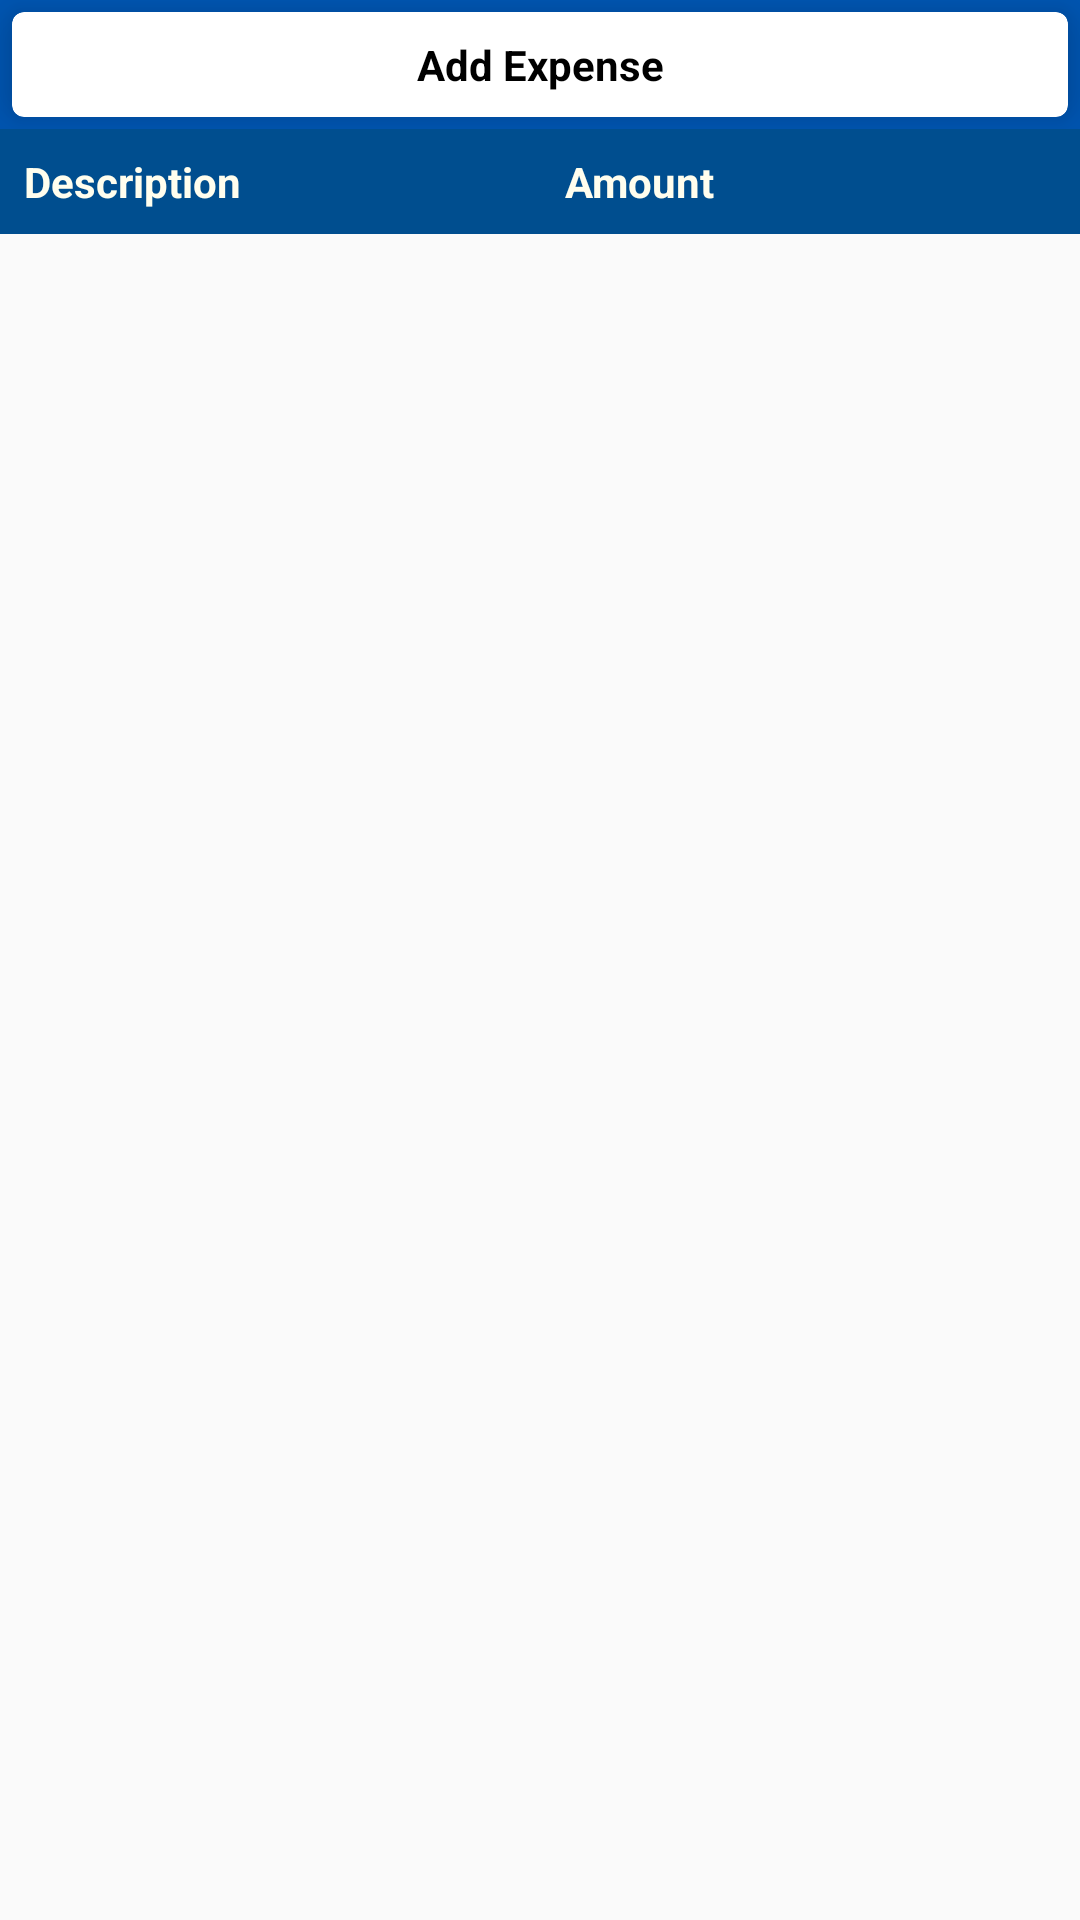

Produce the Android XML layout that renders to this screen, including the resource entries it uses.
<!-- AndroidManifest.xml: application theme Theme.AppCompat.Light.NoActionBar -->
<!-- res/layout/fragment_expense.xml -->
<?xml version="1.0" encoding="utf-8"?>
<RelativeLayout xmlns:android="http://schemas.android.com/apk/res/android"
    xmlns:tools="http://schemas.android.com/tools"
    xmlns:app="http://schemas.android.com/apk/res-auto"
    android:layout_width="match_parent"
    android:layout_height="match_parent"
    tools:context=".ui.fragment.ExpenseFragment">

    <LinearLayout
        android:id="@+id/expense_add_layout"
        android:layout_width="match_parent"
        android:layout_height="wrap_content"
        android:background="@color/blue_color">

        <androidx.cardview.widget.CardView
            android:id="@+id/expense_add_btn"
            android:layout_width="match_parent"
            android:layout_height="wrap_content"
            android:layout_margin="@dimen/general_gap_2xs"
            app:cardCornerRadius="@dimen/general_gap_2xs"
            app:cardElevation="@dimen/card_elevation">

            <TextView
                android:layout_width="match_parent"
                android:layout_height="wrap_content"
                android:layout_margin="@dimen/general_gap_xs"
                android:text="@string/expense_add_btn"
                android:textAlignment="center"
                android:textColor="@android:color/black"
                android:textStyle="bold" />
        </androidx.cardview.widget.CardView>
    </LinearLayout>

    <LinearLayout
        android:layout_width="match_parent"
        android:layout_height="wrap_content"
        android:layout_below="@+id/expense_add_layout"
        android:orientation="vertical">

        <include
            android:id="@+id/expense_header"
            layout="@layout/expense_header_layout"
            android:layout_width="match_parent"
            android:layout_height="wrap_content" />

        <ScrollView
            android:layout_width="fill_parent"
            android:layout_height="fill_parent"
            android:layout_marginTop="@dimen/general_gap_2xs"
            android:fillViewport="true"
            android:orientation="vertical">

            <androidx.recyclerview.widget.RecyclerView
                android:id="@+id/expense_list"
                android:layout_width="match_parent"
                android:layout_height="wrap_content" />
        </ScrollView>
    </LinearLayout>

</RelativeLayout>
<!-- res/layout/expense_header_layout.xml (included above) -->
<?xml version="1.0" encoding="utf-8"?>
<LinearLayout xmlns:android="http://schemas.android.com/apk/res/android"
    android:layout_width="match_parent"
    android:layout_height="wrap_content"
    android:background="@color/hp_header_color"
    android:orientation="horizontal">

    <LinearLayout
        android:layout_width="0dp"
        android:layout_height="wrap_content"
        android:layout_margin="@dimen/general_gap_xs"
        android:layout_weight="1">

        <TextView
            android:id="@+id/description_textview"
            android:layout_width="wrap_content"
            android:layout_height="wrap_content"
            android:text="@string/description"
            android:textColor="@color/text_color"
            android:textSize="@dimen/font_size_s"
            android:textStyle="bold"
            android:textAlignment="center"/>
    </LinearLayout>

    <LinearLayout
        android:layout_width="0dp"
        android:layout_height="wrap_content"
        android:layout_margin="@dimen/general_gap_xs"
        android:layout_weight="1">

        <TextView
            android:id="@+id/amount_textview"
            android:layout_width="wrap_content"
            android:layout_height="wrap_content"
            android:text="@string/amount"
            android:textColor="@color/text_color"
            android:textSize="@dimen/font_size_s"
            android:textStyle="bold"
            android:textAlignment="center"/>
    </LinearLayout>

</LinearLayout>
<!-- resources referenced by this layout -->
<resources>
  <color name="blue_color">#0056b3</color>
  <color name="hp_header_color">#004e8f</color>
  <color name="text_color">#fffeee</color>
  <dimen name="card_elevation">10dp</dimen>
  <dimen name="font_size_s">14sp</dimen>
  <dimen name="general_gap_2xs">4dp</dimen>
  <dimen name="general_gap_xs">8dp</dimen>
  <string name="amount">Amount</string>
  <string name="description">Description</string>
  <string name="expense_add_btn">Add Expense</string>
</resources>
